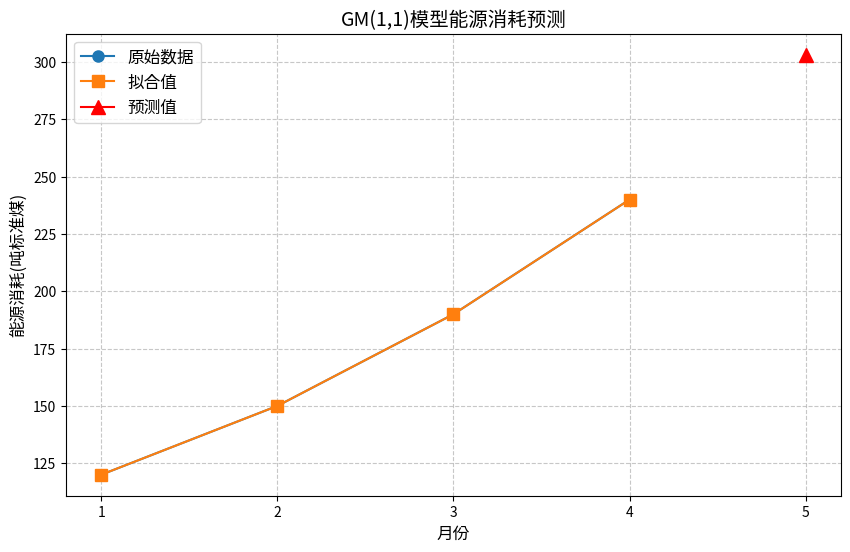

Here is the Python script that generated this plot:
import numpy as np
import math
from matplotlib import pyplot as plt


def ago(x0):
    """累加生成(AGO)函数:将原始序列累加，增强趋势性"""
    return np.cumsum(x0)


def adjacent_mean(x1):
    """计算紧邻均值序列:用于将离散数据与连续微分方程联系起来"""
    return (x1[1:] + x1[:-1]) / 2


def least_squares(x0, z1):
    """最小二乘法求解GM(1,1)模型参数a(发展系数)和b(灰作用量)"""
    # 构造Y矩阵(原始序列从第二个元素开始，形状为(n-1,1))
    Y = x0[1:].reshape(-1, 1)
    # 构造B矩阵(第一列为-z1，第二列为全1，形状为(n-1,2))
    B = np.hstack([-z1.reshape(-1, 1), np.ones_like(z1).reshape(-1, 1)])
    # 计算(B^T * B)的逆矩阵
    try:
        B_T_B = B.T @ B
        inv_B_T_B = np.linalg.inv(B_T_B)
    except np.linalg.LinAlgError:
        raise ValueError("矩阵不可逆，请检查数据是否符合要求(单调、正数)")
    # 求解参数θ = [a, b]^T
    theta = inv_B_T_B @ B.T @ Y
    return theta[0, 0], theta[1, 0]


def gm11_model(a, b, x1_0):
    """构建GM(1,1)累加序列预测模型"""

    def model(t):
        if t < 1:
            raise ValueError("t必须≥1(1对应第一个数据点)")
        return (x1_0 - b / a) * math.exp(-a * (t - 1)) + b / a

    return model


def predict_original(gm_model, n):
    """从累加序列预测原始序列(逆累加生成,IAGO)"""
    # 预测累加序列(t=1到n)
    x1_hat = np.array([gm_model(t) for t in range(1, n + 1)])
    # 逆累加:x0_hat[0] = x1_hat[0], x0_hat[k] = x1_hat[k] - x1_hat[k-1](k≥1)
    x0_hat = np.concatenate([[x1_hat[0]], np.diff(x1_hat)])
    return x0_hat


def residual_correction(x0, x0_hat):
    """残差修正:用残差序列建立GM(1,1)模型，修正预测值"""
    # 计算残差(从第二个点开始，第一个点残差为0)
    e0 = x0 - x0_hat
    e0 = e0[1:]  # 残差序列长度为len(x0)-1
    # 残差全0，无需修正
    if np.all(e0 == 0):
        print("残差序列全为0，无需修正")
        return x0_hat, None
    # 对残差做AGO和紧邻均值
    e1 = ago(e0)
    z_e1 = adjacent_mean(e1)
    # 求解残差模型参数
    try:
        a_e, b_e = least_squares(e0, z_e1)
    except ValueError as e:
        print(f"残差模型无法建立:{e}，无需修正")
        return x0_hat, None
    # 构建残差累加预测模型
    residual_model = gm11_model(a_e, b_e, e1[0])
    # 预测残差原始值(对应原始序列t=2到t=len(x0))
    e1_hat = np.array([residual_model(t) for t in range(1, len(e0) + 1)])
    e0_hat = np.concatenate([[e1_hat[0]], np.diff(e1_hat)])
    # 修正原始预测值(t≥2)
    x0_hat_corrected = x0_hat.copy()
    x0_hat_corrected[1:] += e0_hat
    return x0_hat_corrected, residual_model


def model_test(x0, x0_hat):
    """模型精度检验:计算相对误差、后验差比C、小误差概率P"""
    # 残差序列(从第二个点开始)
    e0 = x0 - x0_hat
    e0 = e0[1:]
    n = len(e0)
    # 相对误差(%)
    relative_errors = [abs(e / x0[i + 1]) * 100 for i, e in enumerate(e0)]
    # 后验差比C:残差标准差/原始数据标准差
    if n == 0:
        C = 0
        P = 0
    else:
        mu_e = np.mean(e0)
        sigma_e = np.std(e0, ddof=1)  # 样本标准差
        mu_x = np.mean(x0)
        sigma_x = np.std(x0, ddof=1)
        C = sigma_e / sigma_x if sigma_x != 0 else 0
        # 小误差概率P:|e_k - μ_e| < 0.6745σ_x的比例
        threshold = 0.6745 * sigma_x
        P = sum(abs(e - mu_e) < threshold for e in e0) / n
    # 输出检验结果
    print("\n===模型精度检验===")
    print(f"相对误差(%):{[round(re, 2) for re in relative_errors]}")
    print(f"后验差比C:{round(C, 2)}(C<0.35为优秀)")
    print(f"小误差概率P:{round(P, 2)}(P>0.95为优秀)")
    # 判断模型等级
    if C < 0.35 and P > 0.95:
        print("模型等级:优秀")
    elif 0.35 <= C < 0.5 and 0.8 <= P <= 0.95:
        print("模型等级:良好")
    elif 0.5 <= C < 0.65 and 0.7 <= P < 0.8:
        print("模型等级:可用")
    else:
        print("模型等级:不可用")
    return relative_errors, C, P


if __name__ == "__main__":
    # 1. 输入原始数据(某企业2024年1-4月能源消耗，吨标准煤)
    x0 = np.array([120, 150, 190, 240])
    months = np.arange(1, len(x0) + 1)  # 1-4月
    print(f"原始数据(1-4月):{x0}")

    # 2. 累加生成(AGO):增强趋势性
    x1 = ago(x0)
    print(f"累加序列:{x1.round(2)}")

    # 3. 计算紧邻均值:连接离散与连续
    z1 = adjacent_mean(x1)
    print(f"紧邻均值序列:{z1.round(2)}")

    # 4. 求解GM(1,1)参数a和b
    a, b = least_squares(x0, z1)
    print(f"\n模型参数:发展系数a={a.round(4)},灰作用量b={b.round(4)}")

    # 5. 构建累加预测模型
    gm_model = gm11_model(a, b, x1[0])
    print(
        f"累加序列模型:x1(t) = ({x1[0].round(2)} - {b.round(2)}/{a.round(2)}) * exp(-{a.round(2)}*(t-1)) + {b.round(2)}/{a.round(2)}")

    # 6. 预测原始序列(1-4月拟合值)
    x0_hat = predict_original(gm_model, len(x0))
    print(f"\n原始序列拟合值(1-4月):{x0_hat.round(2)}")

    # 7. 残差修正:提高预测精度
    x0_hat_corrected, residual_model = residual_correction(x0, x0_hat)
    if residual_model is not None:
        print(f"修正后拟合值(1-4月):{x0_hat_corrected.round(2)}")

    # 8. 模型精度检验
    model_test(x0, x0_hat_corrected if residual_model is not None else x0_hat)

    # 9. 预测5月能源消耗(未来1步)
    n_predict = 1  # 预测1个月(5月)
    total_months = len(x0) + n_predict  # 1-5月
    # 预测累加序列(1-5月)
    x1_hat_all = np.array([gm_model(t) for t in range(1, total_months + 1)])
    # 逆累加得到原始预测(1-5月)
    x0_hat_all = predict_original(gm_model, total_months)
    # 5月预测值(原模型)
    x0_hat_may = x0_hat_all[-n_predict:]
    print(f"\n5月能源消耗预测(原模型):{x0_hat_may.round(2)}吨标准煤")

    # 10. 残差修正未来预测(如果残差模型存在)
    if residual_model is not None:
        # 残差序列对应原始序列t=2-4，未来t=5对应残差模型t=4
        e1_hat_may = residual_model(4)  # 残差累加预测(t=4)
        e1_prev = ago(x0[1:] - x0_hat[1:])[-1]  # 残差累加前值(t=3)
        e0_hat_may = e1_hat_may - e1_prev  # 残差原始预测(t=5)
        # 修正5月预测值
        x0_hat_may_corrected = x0_hat_may + e0_hat_may
        print(f"5月能源消耗预测(残差修正后):{x0_hat_may_corrected.round(2)}吨标准煤")

    # 11. 可视化结果(帮助理解趋势)
    plt.figure(figsize=(10, 6))
    plt.plot(months, x0, 'o-', label='原始数据', markersize=8)
    plt.plot(months, x0_hat_corrected if residual_model is not None else x0_hat, 's-', label='拟合值', markersize=8)
    plt.plot([5], x0_hat_may_corrected if residual_model is not None else x0_hat_may, '^-', label='预测值',
             markersize=10, color='red')
    plt.xlabel('月份', fontsize=12)
    plt.ylabel('能源消耗(吨标准煤)', fontsize=12)
    plt.title('GM(1,1)模型能源消耗预测', fontsize=14)
    plt.legend(fontsize=12)
    plt.grid(True, linestyle='--', alpha=0.7)
    plt.xticks(np.arange(1, 6))  # 显示1-5月
    plt.show()
